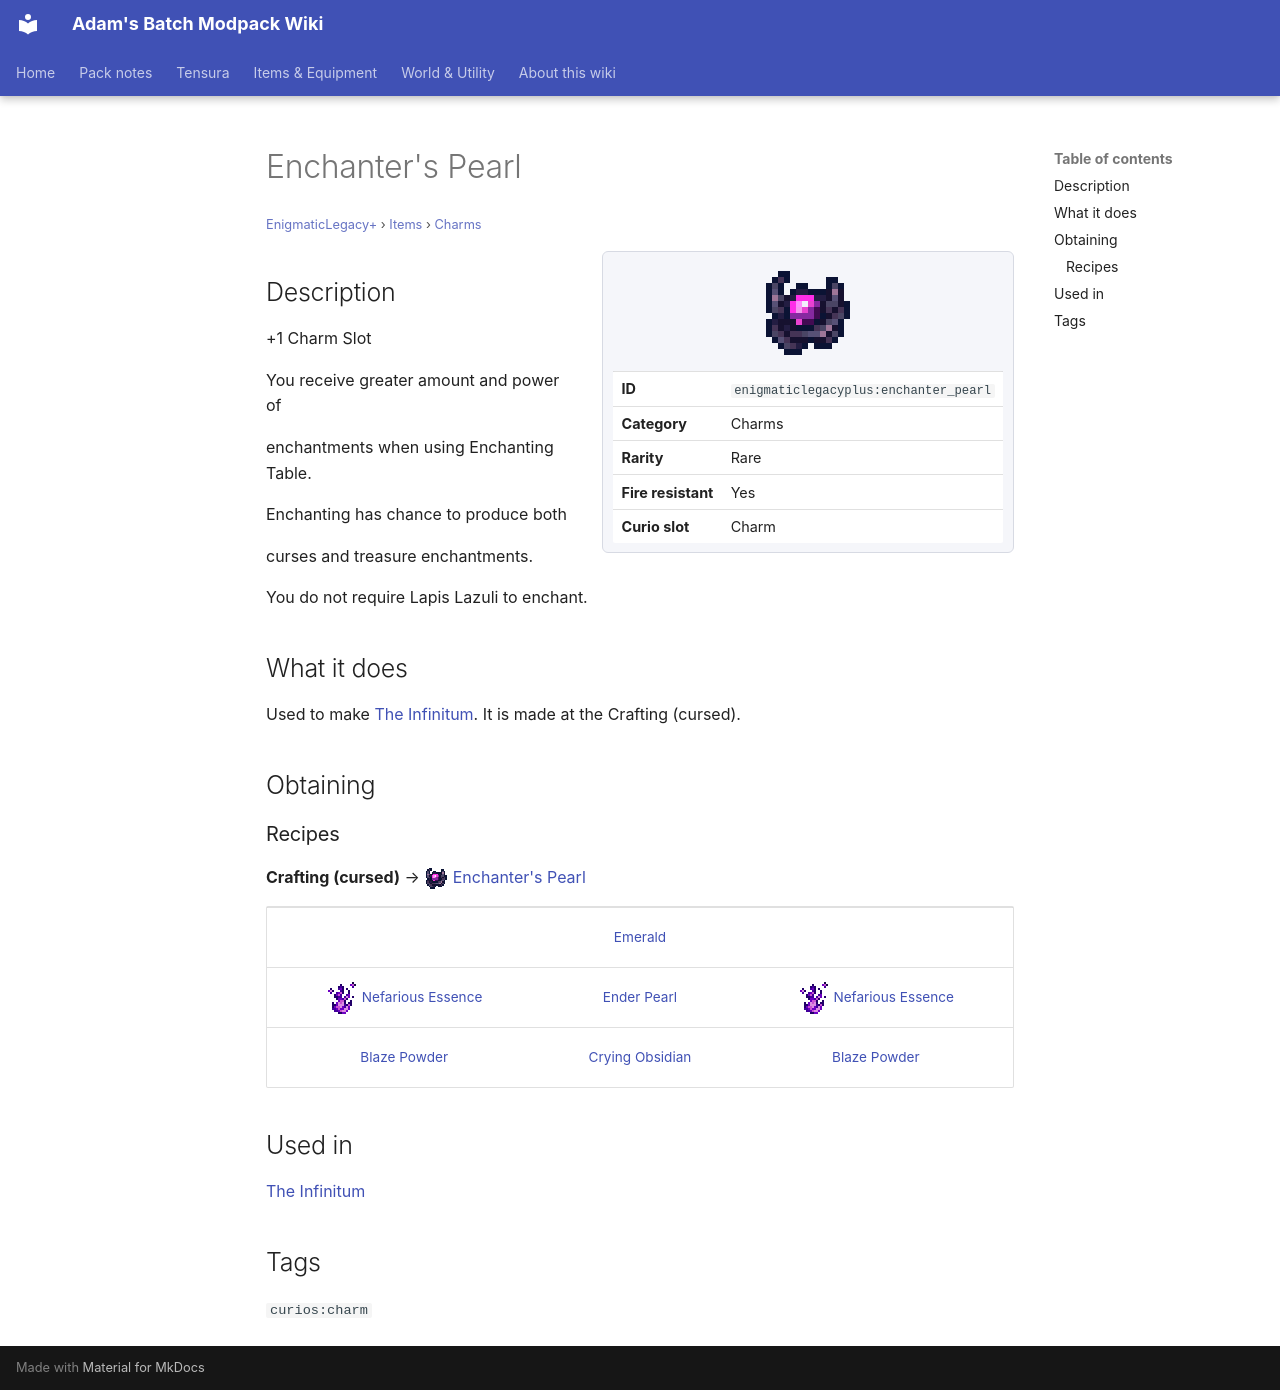

repository: Proteus-Nell/Adams-Batch-MC-Modpack-Wiki · page: enigmatic-legacy-plus/items/charms/enchanter-pearl/index.html · generator: mkdocs

# Enchanter's Pearl

<small>[EnigmaticLegacy+](../../index.md) &rsaquo; [Items](../index.md) &rsaquo; [Charms](index.md)</small>

<div class="infobox" markdown>

![Enchanter's Pearl](../../../assets/icons/enigmaticlegacyplus/item/enchanter_pearl.png)

| | |
|---|---|
| **ID** | `enigmaticlegacyplus:enchanter_pearl` |
| **Category** | Charms |
| **Rarity** | Rare |
| **Fire resistant** | Yes |
| **Curio slot** | Charm |

</div>

## Description

+1 Charm Slot

You receive greater amount and power of

enchantments when using Enchanting Table.

Enchanting has chance to produce both

curses and treasure enchantments.

You do not require Lapis Lazuli to enchant.

## What it does

Used to make [The Infinitum](../books/the-infinitum.md). It is made at the Crafting (cursed).

## Obtaining

### Recipes

**Crafting (cursed)** &rarr; ![](../../../assets/icons/enigmaticlegacyplus/item/enchanter_pearl.png) [Enchanter's Pearl](enchanter-pearl.md)

<div class="recipe" markdown>

| | | |
|---|---|---|
|   |  [Emerald](https://minecraft.wiki/w/Emerald) |   |
| ![](../../../assets/icons/enigmaticlegacyplus/item/evil_essence.png) [Nefarious Essence](../materials/evil-essence.md) |  [Ender Pearl](https://minecraft.wiki/w/Ender_Pearl) | ![](../../../assets/icons/enigmaticlegacyplus/item/evil_essence.png) [Nefarious Essence](../materials/evil-essence.md) |
|  [Blaze Powder](https://minecraft.wiki/w/Blaze_Powder) |  [Crying Obsidian](https://minecraft.wiki/w/Crying_Obsidian) |  [Blaze Powder](https://minecraft.wiki/w/Blaze_Powder) |

</div>

## Used in

[The Infinitum](../books/the-infinitum.md)

## Tags

`curios:charm`
